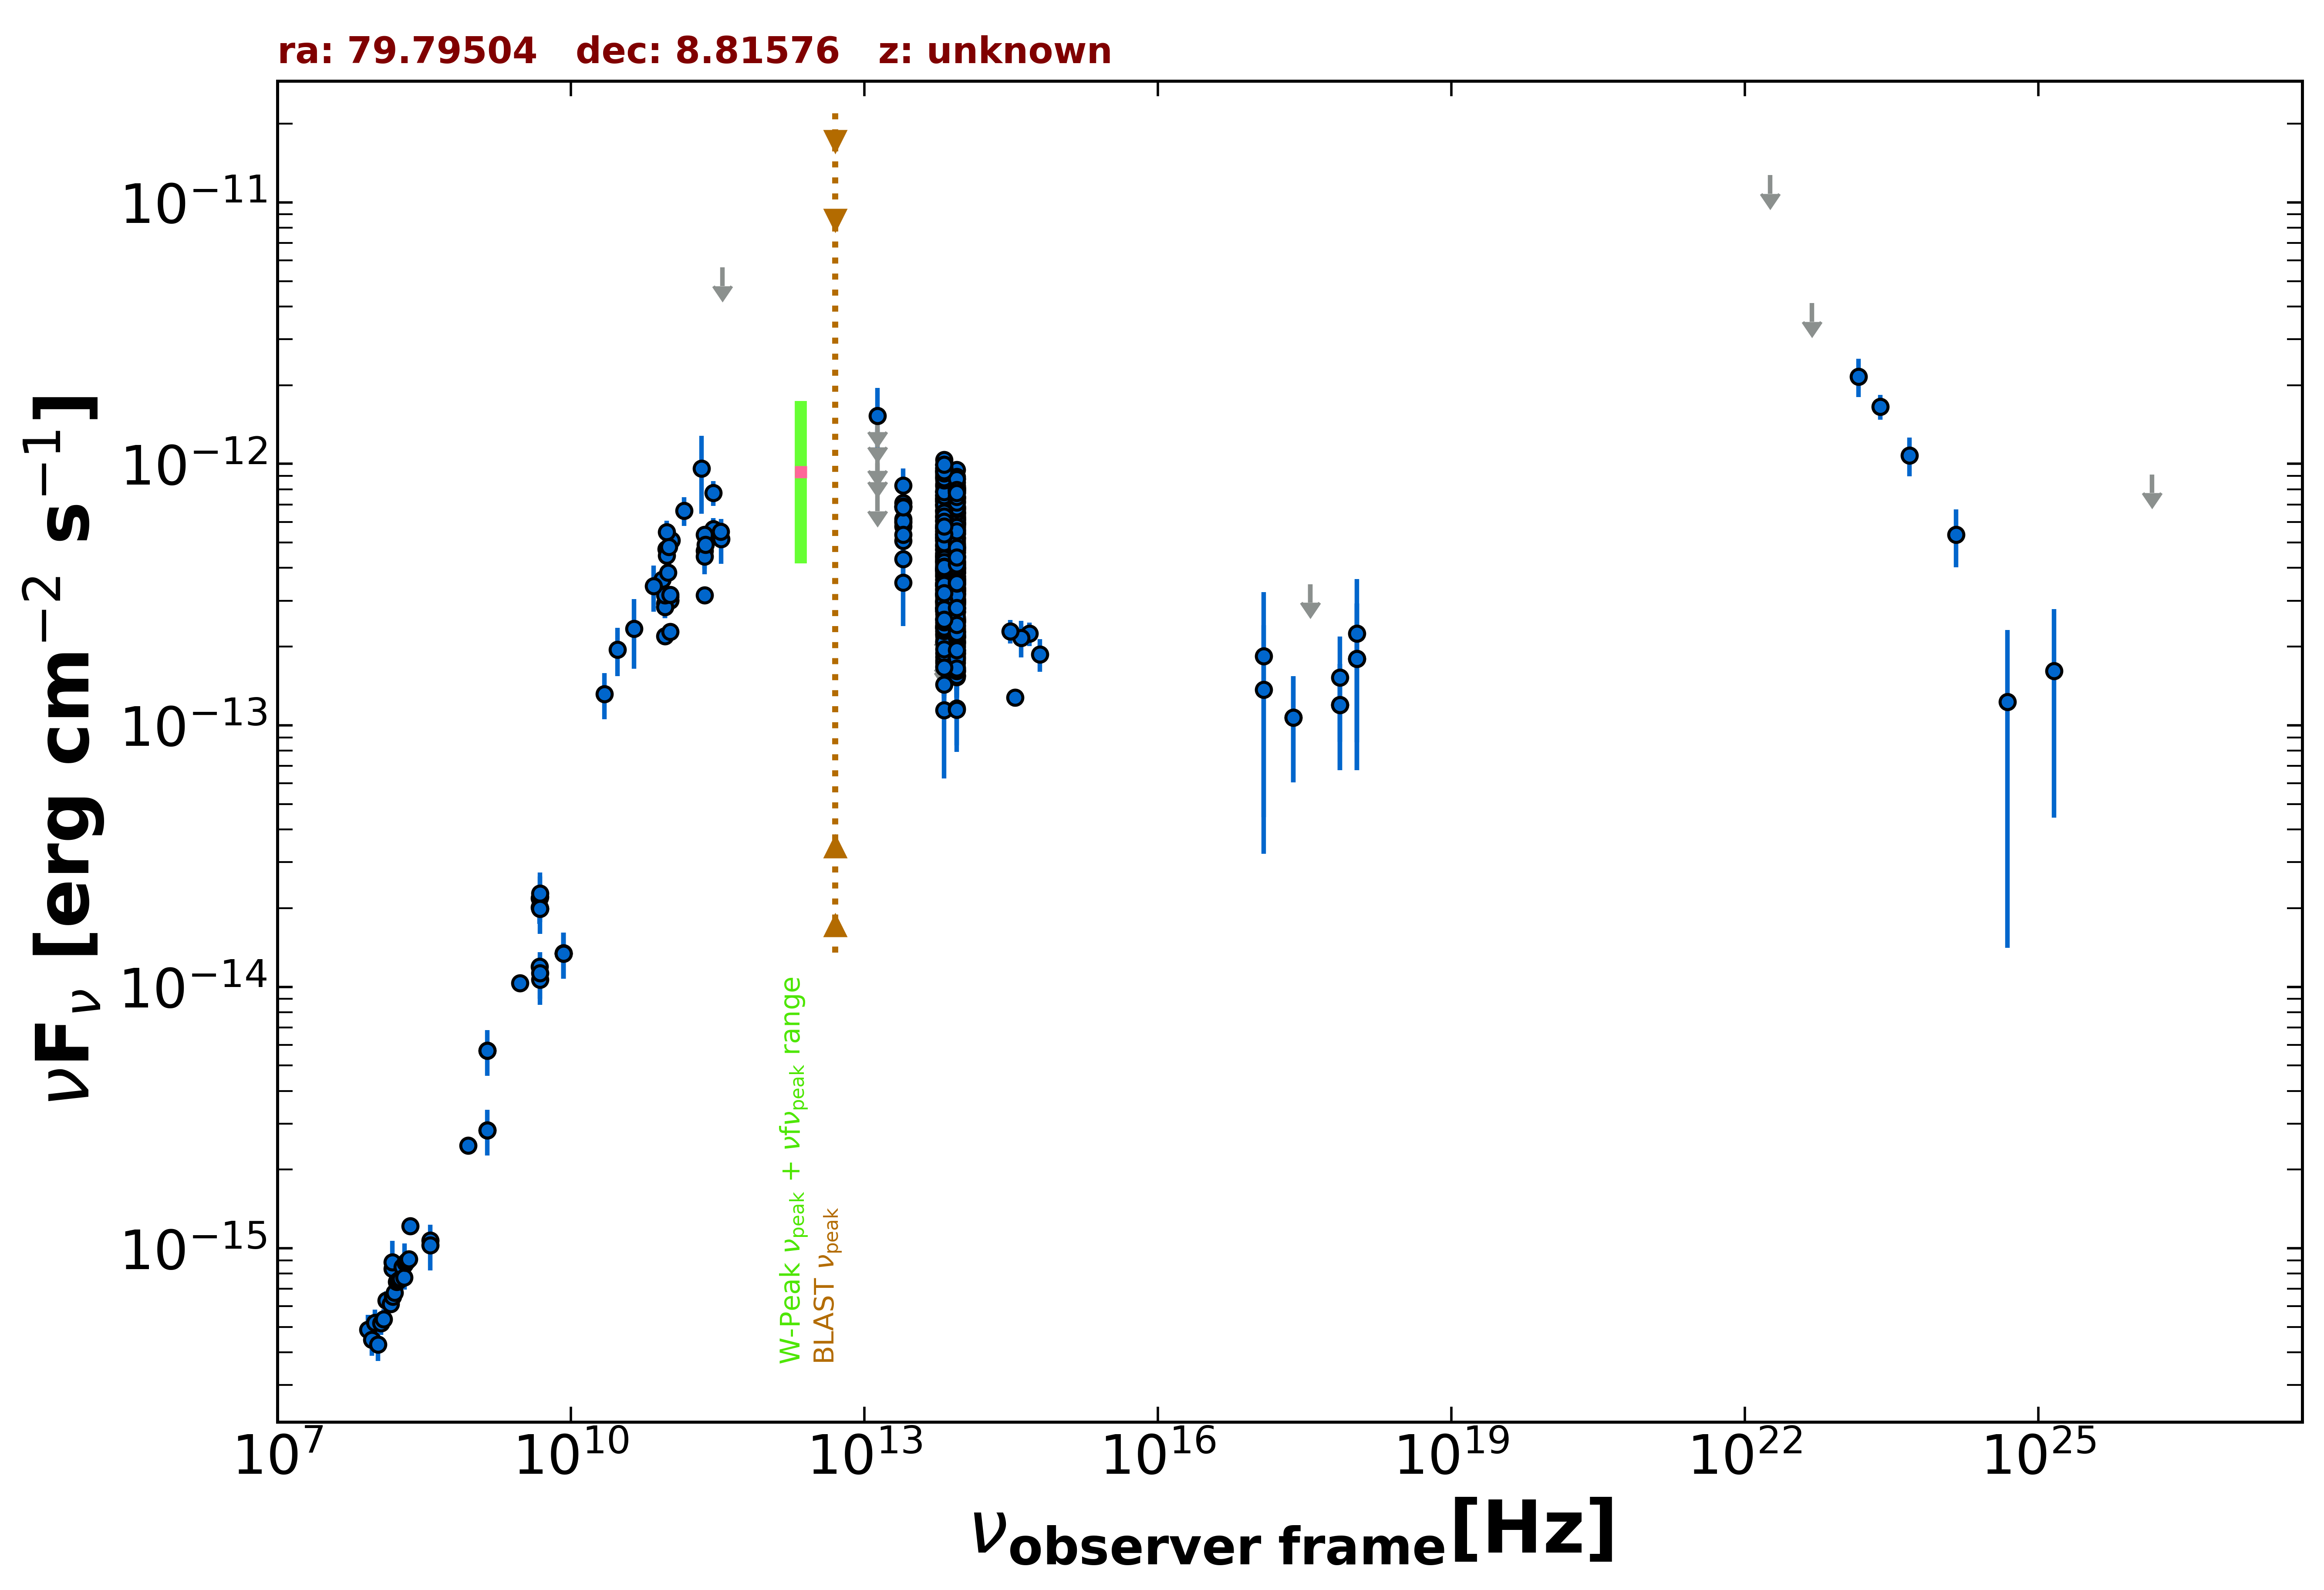

Values plotted in this chart, from the file beside it:
freq., flux, err_flux, MJD_start, MJD_end, flag, catalog, reference
1.400e+09, 2.832e-15, 8.550e-17, 55000, 55000, , NVSS, Condon et al. 1998  AJ  115  1693
8.870e+08, 2.478e-15, 1.785e-16, 55000, 55000, , RACS, Hale et al. 2021  PASA  38  e058
3.000e+09, 1.035e-14, 4.000e-17, 55000, 55000, , VLASSQL, Gordon et al. 2021  ApJS  255  30
2.418e+17, 1.072e-13, 4.677e-14, 58156, 58156, , 1OUSX, Giommi et al. in preparation
3.627e+17, 3.465e-13, 0.000e+00, 58156, 58156, UL, 1OUSX, Giommi et al. in preparation
7.253e+17, 1.196e-13, 5.221e-14, 58156, 58156, , 1OUSX, Giommi et al. in preparation
1.088e+18, 1.801e-13, 1.126e-13, 58156, 58156, , 1OUSX, Giommi et al. in preparation
7.253e+17, 1.524e-13, 6.605e-14, 55000, 55000, , 2SXPS, Evans et al. 2020  ApJS  247  54
1.209e+17, 1.839e-13, 1.393e-13, 55000, 55000, , 2SXPS, Evans et al. 2020  ApJS  247  54
1.088e+18, 2.245e-13, 1.383e-13, 55000, 55000, , 2SXPS, Evans et al. 2020  ApJS  247  54
1.500e+08, 8.363e-16, 8.365e-17, 55000, 55000, , TGSS150, Intema et al. 2017  A&A  598  A781
8.400e+09, 1.346e-14, 0.000e+00, 55000, 55000, , CRATES, Healey et al. 2007  ApJS  171  61
4.800e+09, 2.184e-14, 1.920e-15, 55000, 55000, , GB6, Gregory et al. 1996  ApJS  103  427
4.800e+09, 2.016e-14, 2.780e-15, 55000, 55000, , GB87, Gregory et al. 1992  VizieR  VIII/14/j20…
4.850e+09, 1.988e-14, 0.000e+00, 55000, 55000, , NORTH20, White and Becker  1992  ApJS  79  331
1.400e+09, 5.698e-15, 0.000e+00, 55000, 55000, , NORTH20, White and Becker  1992  ApJS  79  331
3.650e+08, 1.073e-15, 0.000e+00, 55000, 55000, , NORTH20, White and Becker  1992  ApJS  79  331
4.800e+09, 1.195e-14, 8.150e-16, 55000, 55000, , PMN, Griffith et al. 1993-1996  VizieR  VIII/…
9.435e+10, 4.718e-13, 1.885e-14, 56143, 56143, , ALMA, Bonato et al. 2019  MNRAS  485  1188
1.063e+11, 5.100e-13, 2.130e-14, 56143, 56143, , ALMA, Bonato et al. 2019  MNRAS  485  1188
9.146e+10, 2.195e-13, 9.100e-15, 56657, 56657, , ALMA, Bonato et al. 2019  MNRAS  485  1188
1.035e+11, 2.277e-13, 1.035e-14, 56657, 56657, , ALMA, Bonato et al. 2019  MNRAS  485  1188
9.504e+10, 4.467e-13, 4.750e-14, 56936, 56936, , ALMA, Bonato et al. 2019  MNRAS  485  1188
2.850e+11, 5.642e-13, 5.700e-14, 56936, 56936, , ALMA, Bonato et al. 2019  MNRAS  485  1188
9.504e+10, 5.493e-13, 5.705e-14, 57013, 57013, , ALMA, Bonato et al. 2019  MNRAS  485  1188
2.850e+11, 7.751e-13, 8.550e-14, 57013, 57013, , ALMA, Bonato et al. 2019  MNRAS  485  1188
2.330e+11, 5.366e-13, 2.680e-14, 57038, 57038, , ALMA, Bonato et al. 2019  MNRAS  485  1188
3.435e+11, 5.153e-13, 1.004e-13, 57373, 57373, , ALMA, Bonato et al. 2019  MNRAS  485  1188
9.150e+10, 2.928e-13, 2.780e-14, 57373, 57373, , ALMA, Bonato et al. 2019  MNRAS  485  1188
1.035e+11, 3.105e-13, 2.950e-14, 57373, 57373, , ALMA, Bonato et al. 2019  MNRAS  485  1188
2.330e+11, 4.660e-13, 6.760e-14, 57379, 57379, , ALMA, Bonato et al. 2019  MNRAS  485  1188
1.035e+11, 3.001e-13, 2.855e-14, 57379, 57379, , ALMA, Bonato et al. 2019  MNRAS  485  1188
9.150e+10, 2.837e-13, 2.695e-14, 57379, 57379, , ALMA, Bonato et al. 2019  MNRAS  485  1188
1.035e+11, 3.001e-13, 2.855e-14, 57379, 57379, , ALMA, Bonato et al. 2019  MNRAS  485  1188
2.330e+11, 4.427e-13, 6.430e-14, 57379, 57379, , ALMA, Bonato et al. 2019  MNRAS  485  1188
9.150e+10, 2.837e-13, 2.695e-14, 57379, 57379, , ALMA, Bonato et al. 2019  MNRAS  485  1188
8.620e+10, 3.612e-13, 1.810e-14, 58061, 58061, , ALMA, Bonato et al. 2019  MNRAS  485  1188
9.820e+10, 3.840e-13, 1.965e-14, 58061, 58061, , ALMA, Bonato et al. 2019  MNRAS  485  1188
3.398e+11, 5.505e-13, 2.720e-14, 58061, 58061, , ALMA, Bonato et al. 2019  MNRAS  485  1188
2.380e+11, 4.903e-13, 2.380e-14, 58063, 58063, , ALMA, Bonato et al. 2019  MNRAS  485  1188
2.330e+11, 3.146e-13, 1.635e-14, 58225, 58225, , ALMA, Bonato et al. 2019  MNRAS  485  1188
9.150e+10, 3.148e-13, 2.015e-14, 58225, 58225, , ALMA, Bonato et al. 2019  MNRAS  485  1188
1.035e+11, 3.157e-13, 1.550e-14, 58225, 58225, , ALMA, Bonato et al. 2019  MNRAS  485  1188
3.000e+10, 1.952e-13, 4.110e-14, 55000, 55000, , PCNT, The Planck Collaboration 2018  A&A  619 …
4.400e+10, 2.345e-13, 6.990e-14, 55000, 55000, , PCNT, The Planck Collaboration 2018  A&A  619 …
7.000e+10, 3.405e-13, 6.850e-14, 55000, 55000, , PCNT, The Planck Collaboration 2018  A&A  619 …
1.000e+11, 4.814e-13, 6.810e-14, 55000, 55000, , PCNT, The Planck Collaboration 2018  A&A  619 …
1.430e+11, 6.616e-13, 8.300e-14, 55000, 55000, , PCNT, The Planck Collaboration 2018  A&A  619 …
2.170e+11, 9.615e-13, 3.167e-13, 55000, 55000, , PCNT, The Planck Collaboration 2018  A&A  619 …
3.530e+11, 5.640e-12, 0.000e+00, 55000, 55000, UL, PCNT, The Planck Collaboration 2018  A&A  619 …
8.817e+13, 4.681e-13, 2.900e-15, 55000, 55000, , UNWISE, Schlafly et al. 2019  ApJS  240  30
6.517e+13, 5.384e-13, 4.400e-15, 55000, 55000, , UNWISE, Schlafly et al. 2019  ApJS  240  30
8.817e+13, 6.386e-13, 1.705e-14, 55000, 55000, , WISE, Wright et al. 2010  AJ  140  1868
6.517e+13, 7.590e-13, 1.885e-14, 55000, 55000, , WISE, Wright et al. 2010  AJ  140  1868
2.498e+13, 5.964e-13, 3.845e-14, 55000, 55000, , WISE, Wright et al. 2010  AJ  140  1868
1.363e+13, 8.157e-13, 1.382e-13, 55000, 55000, , WISE, Wright et al. 2010  AJ  140  1868
8.817e+13, 6.505e-13, 3.355e-14, 56914, 56914, , NEOWISE, Mainzer et al. 2014  ApJ  792  30
6.517e+13, 6.999e-13, 5.225e-14, 56914, 56914, , NEOWISE, Mainzer et al. 2014  ApJ  792  30
8.817e+13, 5.949e-13, 3.890e-14, 56914, 56914, , NEOWISE, Mainzer et al. 2014  ApJ  792  30
6.517e+13, 7.590e-13, 6.580e-14, 56914, 56914, , NEOWISE, Mainzer et al. 2014  ApJ  792  30
... 629 more rows
